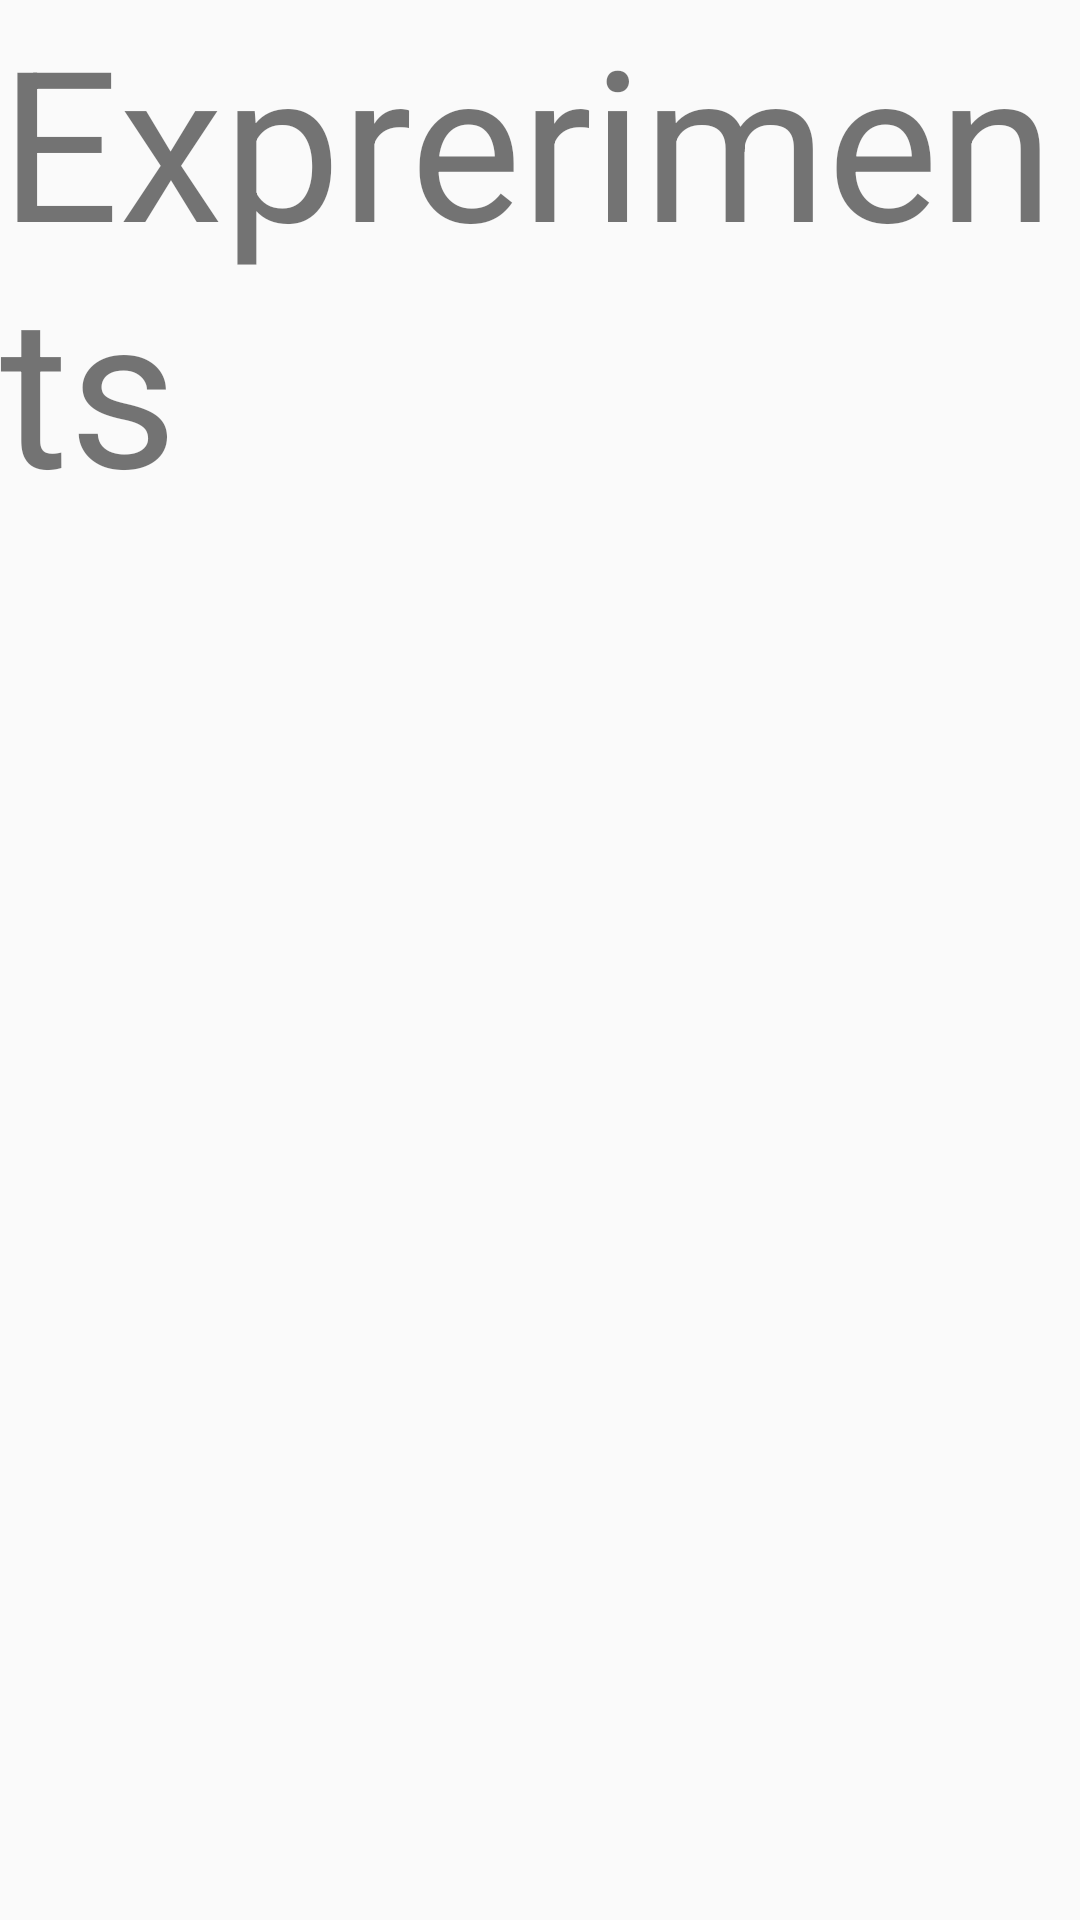

Reconstruct the res/layout file that produces this screen, plus the resources it refers to.
<!-- AndroidManifest.xml: application theme AppTheme -->
<!-- res/layout/activity_main.xml -->
<LinearLayout xmlns:android="http://schemas.android.com/apk/res/android"
              android:layout_width="match_parent"
              android:layout_height="match_parent">

    <TextView
        android:id="@+id/text"
        android:layout_width="wrap_content"
        android:layout_height="wrap_content"
        android:text="@string/app_name"
        android:textSize="70sp"/>
</LinearLayout>
<!-- resources referenced by this layout -->
<resources>
  <string name="app_name">Expreriments</string>
  <style name="AppTheme" parent="Theme.AppCompat.Light.DarkActionBar">
  
      </style>
</resources>
